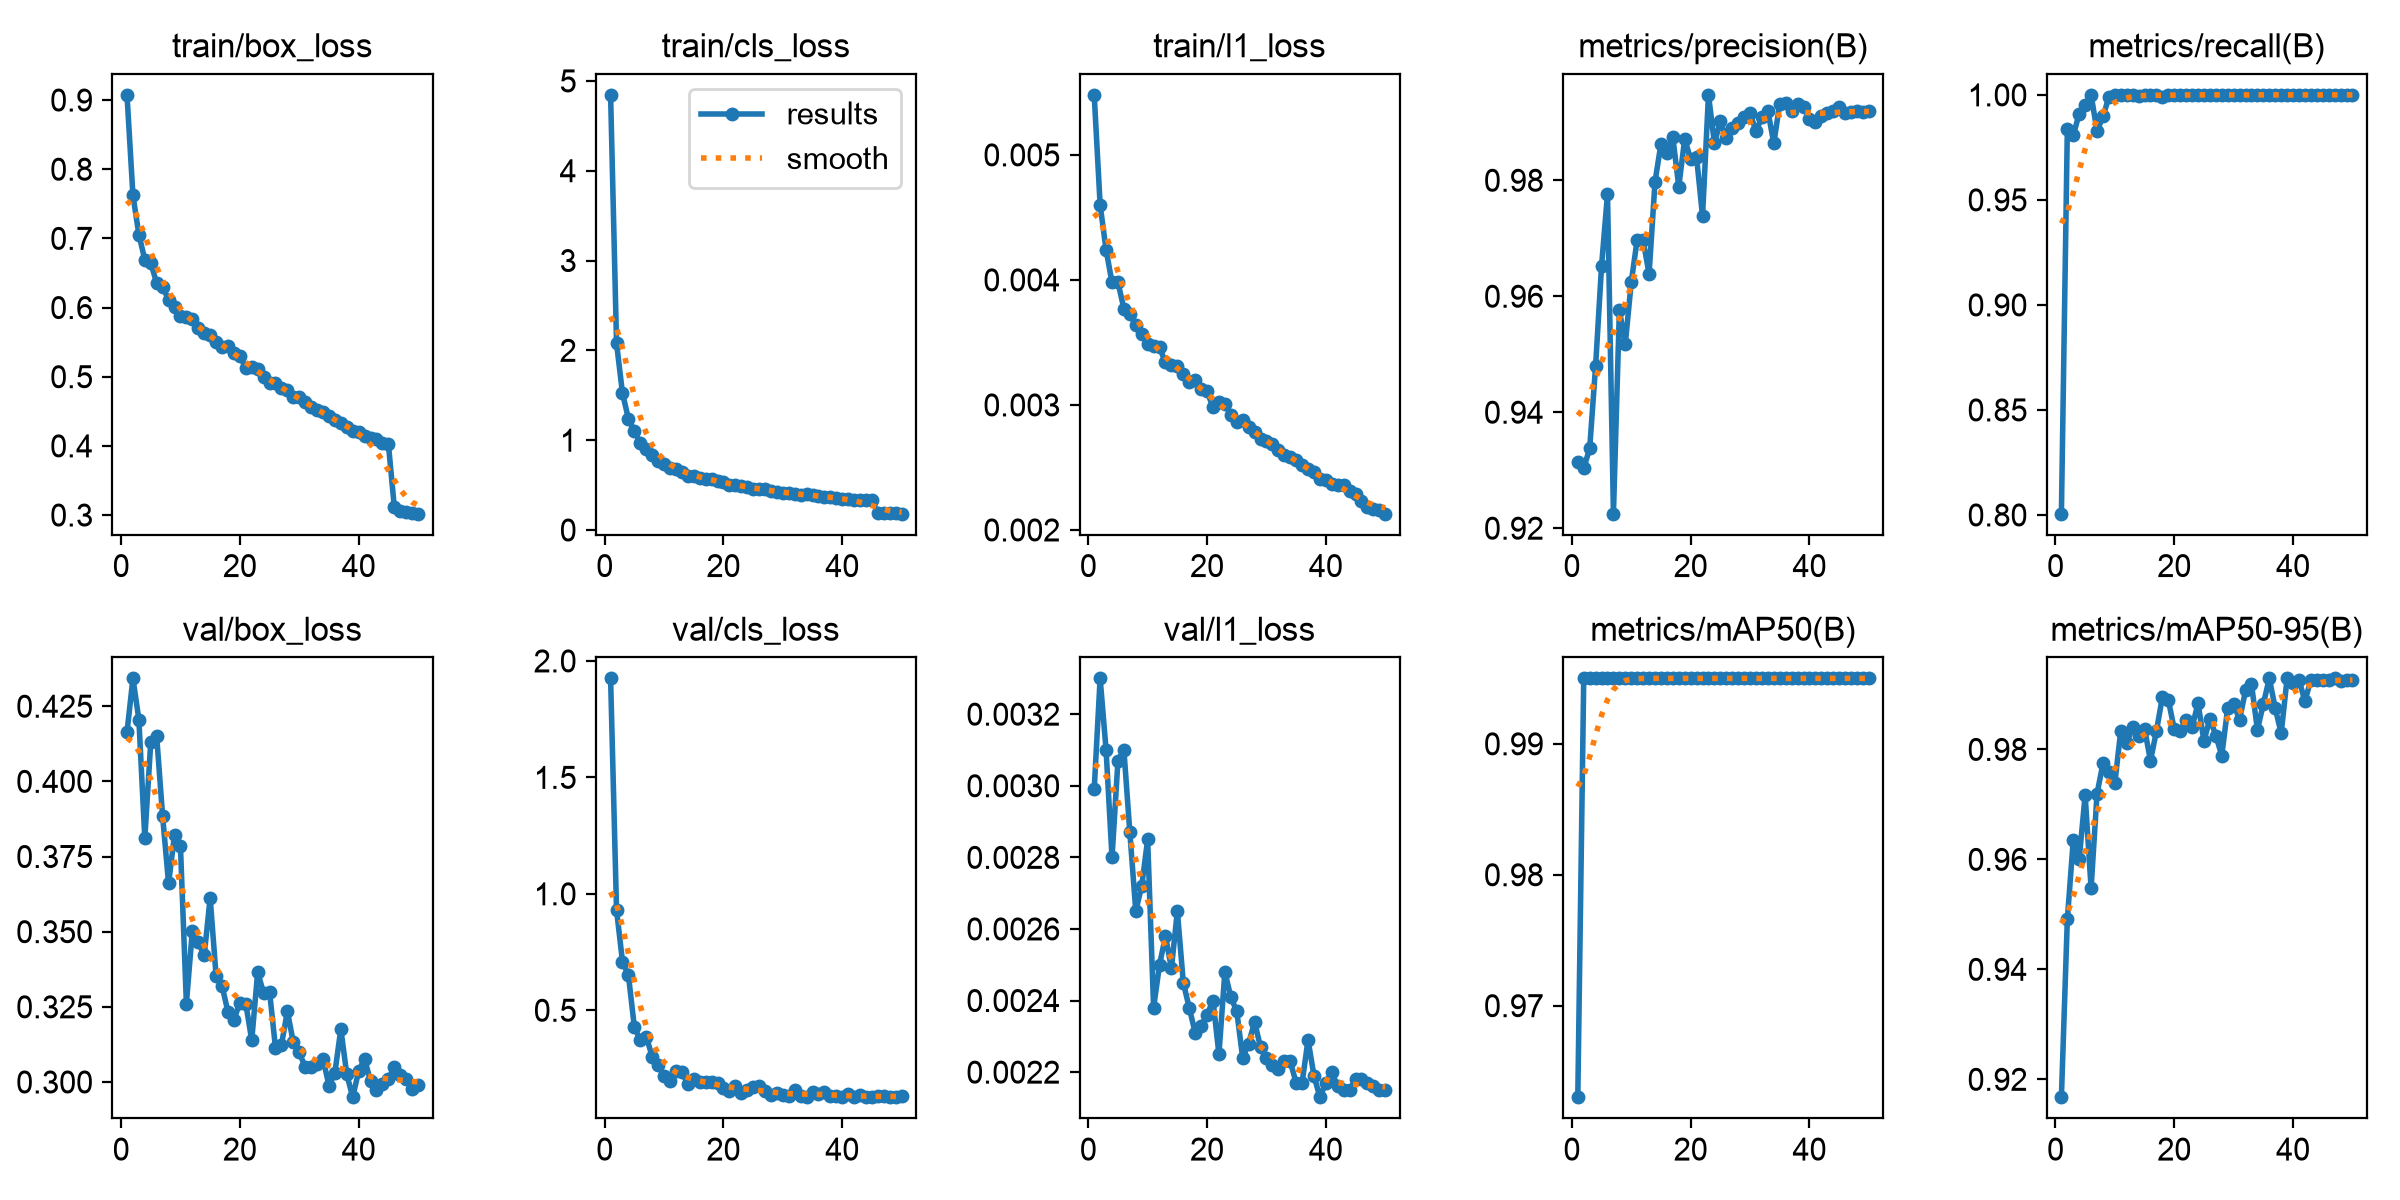

The table this chart was drawn from, first rows:
epoch, time, train/box_loss, train/cls_loss, train/l1_loss, metrics/precision(B), metrics/recall(B), metrics/mAP50(B), metrics/mAP50-95(B), val/box_loss, val/cls_loss, val/l1_loss, lr/pg0, lr/pg1, lr/pg2
1, 408, 0.9075, 4.845, 0.00548, 0.9313, 0.8006, 0.963, 0.9167, 0.4163, 1.925, 0.00299, 0.0006663, 0.0006663, 0.03403
2, 794.7, 0.7622, 2.079, 0.0046, 0.9303, 0.9838, 0.995, 0.9491, 0.4343, 0.931, 0.0033, 0.0009988, 0.0009988, 0.001023
3, 1180, 0.7055, 1.524, 0.00424, 0.9338, 0.9807, 0.995, 0.9636, 0.4206, 0.7091, 0.0031, 0.0009961, 0.0009961, 0.0009961
4, 1566, 0.6692, 1.238, 0.00398, 0.948, 0.9911, 0.995, 0.9601, 0.3811, 0.651, 0.0028, 0.0009912, 0.0009912, 0.0009912
5, 1952, 0.6644, 1.103, 0.00398, 0.9652, 0.9954, 0.995, 0.9717, 0.413, 0.4277, 0.00307, 0.0009844, 0.0009844, 0.0009844
6, 2338, 0.6353, 0.9696, 0.00377, 0.9776, 1, 0.995, 0.9548, 0.4149, 0.3718, 0.0031, 0.0009758, 0.0009758, 0.0009758
7, 2723, 0.6303, 0.9063, 0.00373, 0.9225, 0.9828, 0.995, 0.9719, 0.3883, 0.3871, 0.00287, 0.0009652, 0.0009652, 0.0009652
8, 3110, 0.6108, 0.8396, 0.00364, 0.9576, 0.9897, 0.995, 0.9775, 0.366, 0.3013, 0.00265, 0.0009529, 0.0009529, 0.0009529
9, 3496, 0.6014, 0.7646, 0.00357, 0.9518, 0.999, 0.995, 0.9758, 0.3822, 0.2646, 0.00272, 0.0009388, 0.0009388, 0.0009388
10, 3881, 0.5873, 0.7313, 0.00349, 0.9624, 1, 0.995, 0.9739, 0.3784, 0.2191, 0.00285, 0.0009229, 0.0009229, 0.0009229
11, 4268, 0.586, 0.6891, 0.00347, 0.9698, 1, 0.995, 0.9834, 0.3261, 0.1962, 0.00238, 0.0009055, 0.0009055, 0.0009055
12, 4654, 0.5828, 0.6755, 0.00346, 0.9697, 1, 0.995, 0.9812, 0.3504, 0.2379, 0.0025, 0.0008864, 0.0008864, 0.0008864
13, 5039, 0.5702, 0.6497, 0.00334, 0.9638, 1, 0.995, 0.9841, 0.3465, 0.235, 0.00258, 0.0008658, 0.0008658, 0.0008658
14, 5425, 0.563, 0.6034, 0.00332, 0.9797, 0.9996, 0.995, 0.9823, 0.3421, 0.1832, 0.00249, 0.0008439, 0.0008439, 0.0008439
15, 5811, 0.5599, 0.5967, 0.00331, 0.9863, 1, 0.995, 0.9837, 0.3612, 0.2064, 0.00265, 0.0008205, 0.0008205, 0.0008205
16, 6197, 0.5507, 0.5845, 0.00325, 0.9847, 1, 0.995, 0.978, 0.3352, 0.1905, 0.00245, 0.000796, 0.000796, 0.000796
17, 6583, 0.5433, 0.5631, 0.00318, 0.9874, 1, 0.995, 0.9833, 0.332, 0.1937, 0.00238, 0.0007702, 0.0007702, 0.0007702
18, 6969, 0.5448, 0.5672, 0.0032, 0.9789, 0.999, 0.995, 0.9895, 0.3233, 0.1928, 0.00231, 0.0007435, 0.0007435, 0.0007435
19, 7354, 0.5342, 0.5473, 0.00313, 0.9871, 1, 0.995, 0.989, 0.3207, 0.1875, 0.00233, 0.0007158, 0.0007158, 0.0007158
20, 7740, 0.5298, 0.5299, 0.00311, 0.9836, 1, 0.995, 0.9837, 0.3264, 0.1649, 0.00236, 0.0006872, 0.0006872, 0.0006872
21, 8125, 0.513, 0.5012, 0.00298, 0.9839, 1, 0.995, 0.9833, 0.326, 0.1553, 0.0024, 0.000658, 0.000658, 0.000658
22, 8512, 0.5145, 0.5024, 0.00302, 0.9738, 1, 0.995, 0.9854, 0.3139, 0.1755, 0.00225, 0.0006281, 0.0006281, 0.0006281
23, 8898, 0.5114, 0.4935, 0.00301, 0.9947, 1, 0.995, 0.984, 0.3365, 0.1433, 0.00248, 0.0005978, 0.0005978, 0.0005978
24, 9284, 0.4997, 0.4811, 0.00292, 0.9864, 1, 0.995, 0.9884, 0.3296, 0.1573, 0.00241, 0.000567, 0.000567, 0.000567
25, 9670, 0.4916, 0.46, 0.00286, 0.9901, 1, 0.995, 0.9815, 0.33, 0.1712, 0.00237, 0.0005361, 0.0005361, 0.0005361
26, 10055, 0.4911, 0.4548, 0.00288, 0.9873, 1, 0.995, 0.9856, 0.3114, 0.1758, 0.00224, 0.000505, 0.000505, 0.000505
27, 10440, 0.4835, 0.4536, 0.00282, 0.989, 1, 0.995, 0.9825, 0.3123, 0.1517, 0.00228, 0.0004739, 0.0004739, 0.0004739
28, 10826, 0.4802, 0.4362, 0.00278, 0.9899, 1, 0.995, 0.9789, 0.3235, 0.1359, 0.00234, 0.000443, 0.000443, 0.000443
29, 11212, 0.471, 0.425, 0.00273, 0.9908, 1, 0.995, 0.9876, 0.3132, 0.145, 0.00227, 0.0004122, 0.0004122, 0.0004122
30, 11597, 0.4702, 0.417, 0.00271, 0.9916, 1, 0.995, 0.9882, 0.3098, 0.1373, 0.00224, 0.0003819, 0.0003819, 0.0003819
31, 11982, 0.4633, 0.4104, 0.00269, 0.9885, 1, 0.995, 0.9854, 0.3049, 0.1305, 0.00222, 0.000352, 0.000352, 0.000352
32, 12368, 0.4562, 0.3978, 0.00264, 0.9909, 1, 0.995, 0.9907, 0.3051, 0.1562, 0.00221, 0.0003228, 0.0003228, 0.0003228
33, 12754, 0.4514, 0.3942, 0.0026, 0.992, 1, 0.995, 0.9919, 0.3061, 0.1325, 0.00223, 0.0002942, 0.0002942, 0.0002942
34, 13140, 0.4495, 0.3973, 0.00258, 0.9864, 1, 0.995, 0.9836, 0.3077, 0.1292, 0.00223, 0.0002665, 0.0002665, 0.0002665
35, 13528, 0.4427, 0.3871, 0.00256, 0.9932, 1, 0.995, 0.9882, 0.2988, 0.1503, 0.00217, 0.0002398, 0.0002398, 0.0002398
36, 13915, 0.4367, 0.3769, 0.00252, 0.9933, 1, 0.995, 0.9929, 0.3031, 0.1396, 0.00217, 0.000214, 0.000214, 0.000214
37, 14301, 0.4331, 0.3724, 0.00249, 0.992, 1, 0.995, 0.9875, 0.3176, 0.1506, 0.00229, 0.0001895, 0.0001895, 0.0001895
38, 14687, 0.4271, 0.3638, 0.00246, 0.9931, 1, 0.995, 0.9829, 0.3026, 0.133, 0.00219, 0.0001661, 0.0001661, 0.0001661
39, 15073, 0.4219, 0.3559, 0.00241, 0.9927, 1, 0.995, 0.9929, 0.2949, 0.1321, 0.00213, 0.0001442, 0.0001442, 0.0001442
40, 15459, 0.4202, 0.3496, 0.0024, 0.9906, 1, 0.995, 0.9921, 0.3037, 0.1268, 0.00217, 0.0001236, 0.0001236, 0.0001236
41, 15845, 0.4145, 0.3412, 0.00237, 0.9901, 1, 0.995, 0.9927, 0.3076, 0.14, 0.0022, 0.0001045, 0.0001045, 0.0001045
42, 16230, 0.4114, 0.3383, 0.00236, 0.9911, 1, 0.995, 0.9888, 0.3003, 0.1269, 0.00216, 8.70577e-05, 8.70577e-05, 8.70577e-05
43, 16616, 0.4097, 0.3371, 0.00236, 0.9916, 1, 0.995, 0.9927, 0.2974, 0.135, 0.00215, 7.12282e-05, 7.12282e-05, 7.12282e-05
44, 17002, 0.4044, 0.3287, 0.00231, 0.9919, 1, 0.995, 0.9927, 0.2993, 0.1285, 0.00215, 5.71106e-05, 5.71106e-05, 5.71106e-05
45, 17388, 0.4033, 0.3301, 0.00229, 0.9927, 1, 0.995, 0.9927, 0.301, 0.1294, 0.00218, 4.47606e-05, 4.47606e-05, 4.47606e-05
46, 17813, 0.3116, 0.1909, 0.00223, 0.9915, 1, 0.995, 0.9927, 0.3049, 0.1316, 0.00218, 3.4227e-05, 3.4227e-05, 3.4227e-05
47, 18194, 0.3063, 0.1841, 0.00218, 0.9918, 1, 0.995, 0.9929, 0.3023, 0.131, 0.00217, 2.55513e-05, 2.55513e-05, 2.55513e-05
48, 18576, 0.3048, 0.1845, 0.00217, 0.992, 1, 0.995, 0.9924, 0.3009, 0.1294, 0.00216, 1.87678e-05, 1.87678e-05, 1.87678e-05
49, 18957, 0.3036, 0.1839, 0.00216, 0.9917, 1, 0.995, 0.9927, 0.2975, 0.1274, 0.00215, 1.39032e-05, 1.39032e-05, 1.39032e-05
50, 19339, 0.302, 0.1816, 0.00213, 0.9919, 1, 0.995, 0.9927, 0.2989, 0.1318, 0.00215, 1.09768e-05, 1.09768e-05, 1.09768e-05
